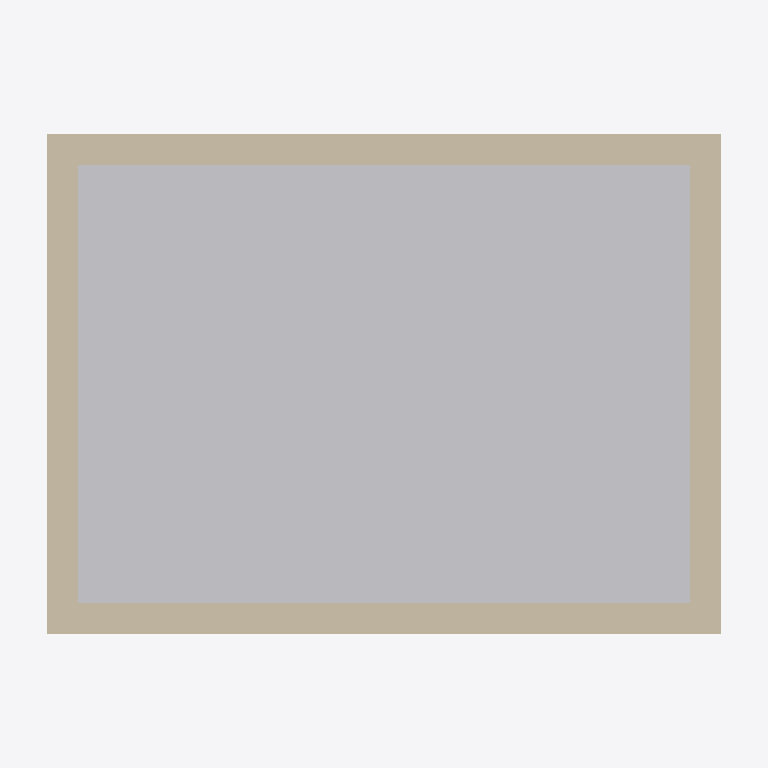
Plan cut of the same IFC building model at storey 'Level1' (level 0.00 m, cut at 1.40 m), seen from above with north up, elements coloured by IFC class (only those large enough to see are counted): 1 other element (light grey), 1 wall (beige). Cut surfaces are drawn darker.
Extent 8.1 m × 6.1 m × 3.7 m (x, y, z). Storeys (2): Level1 at 0.00 m; Level2 at 3.00 m. Elements (3): 1 IfcBuildingElementProxy, 1 IfcRoof, 1 IfcWall.

HEADER;
FILE_DESCRIPTION(('ViewDefinition [CoordinationView_V2.0]'),'2;1');
FILE_NAME('7x5','2024-11-22T14:33:08+01:00',(''),(''),'ST-DEVELOPER v20','NX2406.3002',' ');
FILE_SCHEMA(('IFC2X3'));
ENDSEC;
DATA;
#315=IFCPROJECT('25hEni6pCoBvYpUWbhZgtg',#391,'7x5',' ',' ',' ',' ',(#386),#316);
#314=IFCBUILDING('23lSVRYNusefDR$np36xdb',#391,'Default Building',$,$,#307,$,$,.ELEMENT.,0.0,0.0,$);
#302=IFCBUILDINGSTOREY('1Ct3MT8nyqDulIKkdNAQHJ',#391,'Level2',$,$,#308,$,$,.ELEMENT.,3000.0);
#303=IFCBUILDINGSTOREY('36Xl3yqJepLBvYE_LkgHwC',#391,'Level1',$,$,#309,$,$,.ELEMENT.,0.0);
#23=IFCBUILDINGELEMENTPROXY('1YgAZPfiqyBAHdNOwE9YN2',#391,'Floor',' ','Floor',#312,#34,' ',.ELEMENT.);
#25=IFCWALL('0SFAtZPMeyygWjP3jiF1Il',#391,'Wall',' ','Wall',#311,#33,' ');
ENDSEC;
